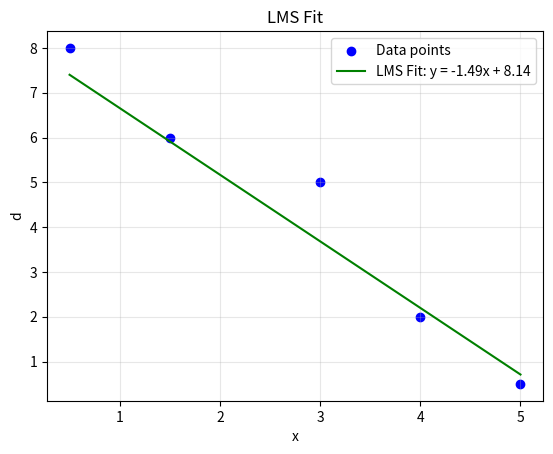
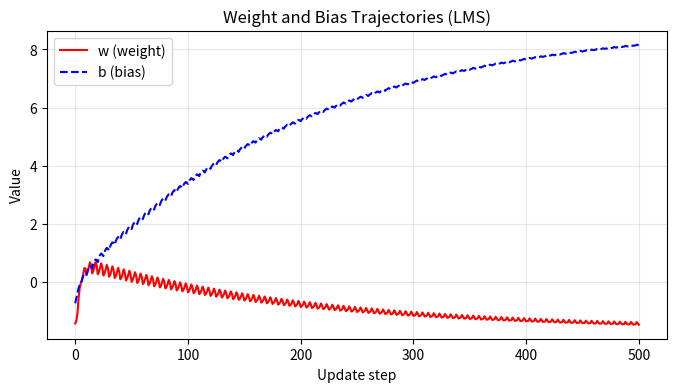

Reproduce these figures in Python, in order.
import numpy as np
import matplotlib.pyplot as plt

# Input-output pairs
X = np.array([0.5, 1.5, 3.0, 4.0, 5.0])
D = np.array([8.0, 6.0, 5.0, 2.0, 0.5])

# LMS Algorithm
def lms_train(X, D, eta=0.02, epochs=100):
    w = np.random.randn()  # Random initialization
    b = np.random.randn()
    trajectory = [(w, b)]

    for _ in range(epochs):
        for i in range(len(X)):
            y = w * X[i] + b
            e = D[i] - y
            w += eta * e * X[i]
            b += eta * e
            trajectory.append((w, b))

    return trajectory

# Train LMS
eta = 0.02
epochs = 100
trajectory = lms_train(X, D, eta=eta, epochs=epochs)

# Extract weights and biases
weights, biases = zip(*trajectory)

# Calculate final predicted values and squared error
final_w = weights[-1]
final_b = biases[-1]
y_pred = final_w * X + final_b
squared_error = np.sum((D - y_pred) ** 2)

# Plot LMS fitting result
plt.scatter(X, D, label="Data points", color="blue")
plt.plot(X, weights[-1] * X + biases[-1], label=f"LMS Fit: y = {weights[-1]:.2f}x + {biases[-1]:.2f}", color="green")
plt.xlabel("x")
plt.ylabel("d")
plt.legend()
plt.title("LMS Fit")
plt.grid(alpha=0.3)
plt.show()

# Plot weight and bias trajectories
plt.figure(figsize=(8, 4))
plt.plot(weights, label="w (weight)", color="red")
plt.plot(biases, label="b (bias)", color="blue", linestyle="--")
plt.xlabel("Update step")
plt.ylabel("Value")
plt.legend()
plt.title("Weight and Bias Trajectories (LMS)")
plt.grid(alpha=0.3)
plt.show()

print(f"LMS Final Solution: w = {weights[-1]:.4f}, b = {biases[-1]:.4f}")
print(f"Squared Error: {squared_error:.4f}")